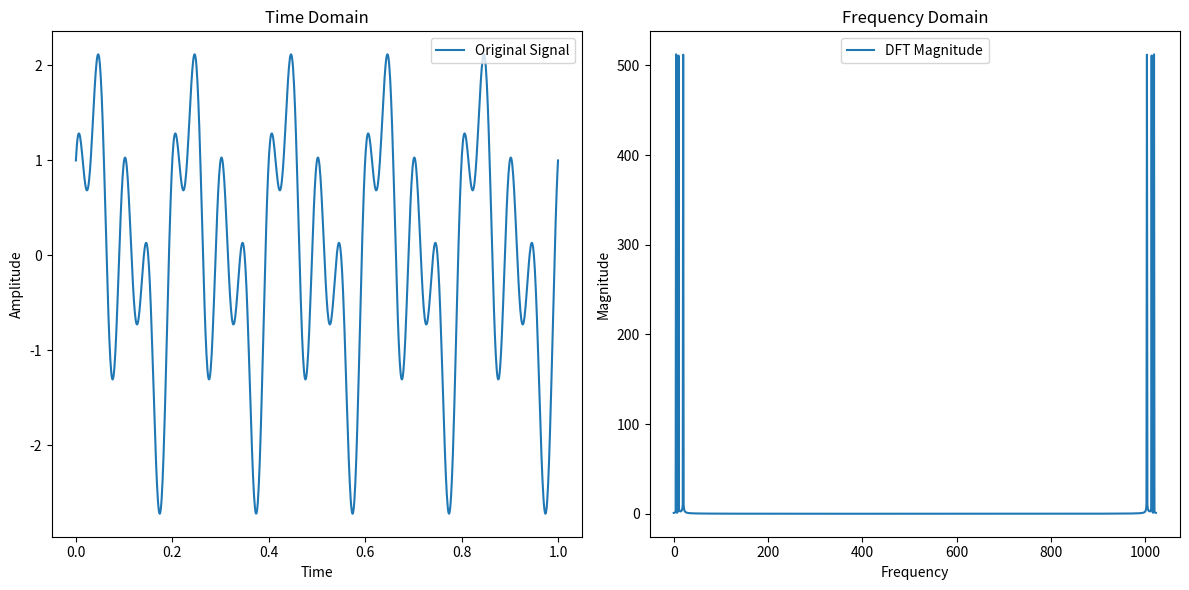

Write the Python code that produced this figure.
import numpy as np
import matplotlib.pyplot as plt


def compute_dft_direct(input_signal: np.array):
    """
    Compute the Discrete Fourier Transform (DFT) of the given input sequence.

    Args:
    input_sequence (list or np.array): The input sequence (time domain).

    Returns:
    np.array: The DFT of the input sequence (frequency domain).
    """
    n = len(input_signal)
    # Initialize output array with zeros
    output_sequence = np.zeros(n, dtype=complex)

    # Compute DFT
    for k in range(n):
        for j in range(n):
            angle = -2j * np.pi * j * k / n
            output_sequence[k] += input_signal[j] * np.exp(angle)

    return output_sequence

def generate_complex_signal(num_points):
    """
    Generate a complex signal composed of multiple sinusoidal waves.

    Args:
    num_points (int): Number of data points in the signal.

    Returns:
    np.array: A complex signal composed of multiple sinusoidal components.
    """
    t = np.linspace(0, 1, num_points)
    signal = np.sin(2 * np.pi * 5 * t) + np.sin(2 * np.pi * 10 * t) + np.cos(2 * np.pi * 20 * t)
    return signal

def plot_signal_and_dft(signal, dft_result):
    """
    Plot the original signal and its DFT.

    Args:
    signal (np.array): The original signal.
    dft_result (np.array): The DFT of the signal.
    """
    num_points = len(signal)
    t = np.linspace(0, 1, num_points)
    freq = np.arange(num_points)

    plt.figure(figsize=(12, 6))

    # Plot the original signal
    plt.subplot(1, 2, 1)
    plt.plot(t, signal, label='Original Signal')
    plt.xlabel('Time')
    plt.ylabel('Amplitude')
    plt.title('Time Domain')
    plt.legend()

    # Plot the magnitude of the DFT result
    plt.subplot(1, 2, 2)
    plt.plot(freq, np.abs(dft_result), label='DFT Magnitude')
    plt.xlabel('Frequency')
    plt.ylabel('Magnitude')
    plt.title('Frequency Domain')
    plt.legend()

    plt.tight_layout()
    plt.show()




# Example usage
if __name__ == "__main__":
    input_signal_example = np.array([0, 1, 2, 3])
    dft_result = compute_dft_direct(input_signal=input_signal_example)
    print(dft_result)
    
    
    # Generate a more complex signal
    num_points = 1024
    complex_signal = generate_complex_signal(num_points)

    # Compute its DFT
    dft_of_complex_signal = compute_dft_direct(complex_signal)
    
    # Plot the signal and its DFT
    plot_signal_and_dft(complex_signal, dft_of_complex_signal)